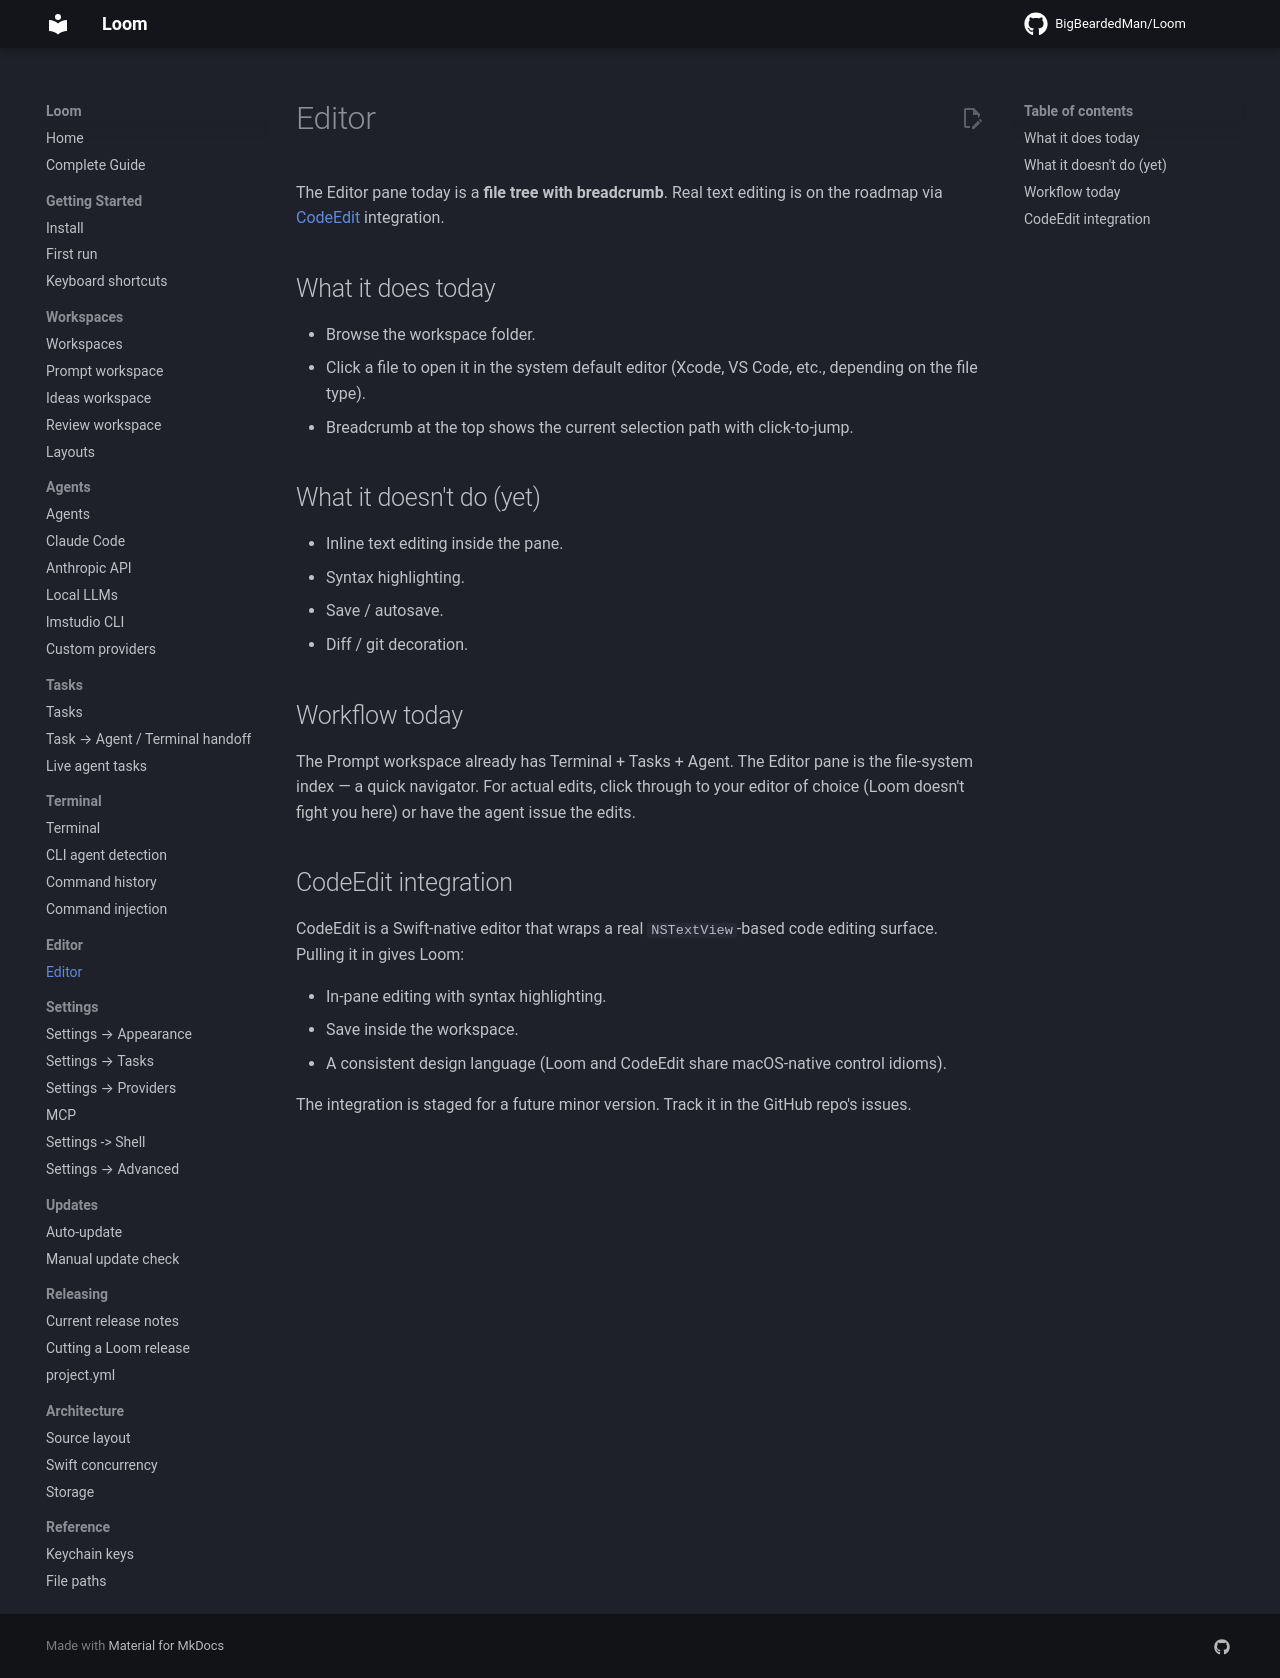

repository: BigBeardedMan/Loom · page: editor/overview/index.html · generator: mkdocs

# Editor

The Editor pane today is a **file tree with breadcrumb**. Real text editing is on the roadmap via [CodeEdit](https://github.com/CodeEditApp/CodeEdit) integration.

## What it does today

- Browse the workspace folder.
- Click a file to open it in the system default editor (Xcode, VS Code, etc., depending on the file type).
- Breadcrumb at the top shows the current selection path with click-to-jump.

## What it doesn't do (yet)

- Inline text editing inside the pane.
- Syntax highlighting.
- Save / autosave.
- Diff / git decoration.

## Workflow today

The Prompt workspace already has Terminal + Tasks + Agent. The Editor pane is the file-system index — a quick navigator. For actual edits, click through to your editor of choice (Loom doesn't fight you here) or have the agent issue the edits.

## CodeEdit integration

CodeEdit is a Swift-native editor that wraps a real `NSTextView`-based code editing surface. Pulling it in gives Loom:

- In-pane editing with syntax highlighting.
- Save inside the workspace.
- A consistent design language (Loom and CodeEdit share macOS-native control idioms).

The integration is staged for a future minor version. Track it in the GitHub repo's issues.
